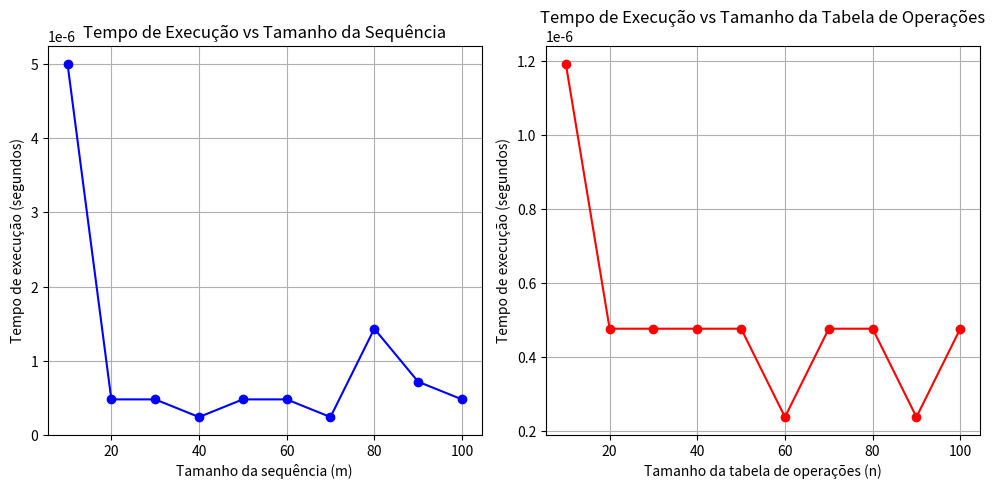

Write the Python code that produced this figure.
import matplotlib.pyplot as plt
import numpy as np
import time

def run_algorithm(n, m):
    # Simular a execução do algoritmo para dados de entrada n e m
    # Esta é uma versão simplificada para medir a complexidade

    # A complexidade de O(m^3 * n^2)
    result = (m ** 3) * (n ** 2)
    return result

# Definir os tamanhos de m e n para os testes
n_values = np.linspace(10, 100, 10, dtype=int)  # Tamanho da tabela de operações
m_values = np.linspace(10, 100, 10, dtype=int)  # Tamanho da sequência

# Medir o tempo de execução para diferentes valores de m e n
times_m = []
for m in m_values:
    start_time = time.time()
    run_algorithm(50, m)  # Fixamos n para 50 e variamos m
    times_m.append(time.time() - start_time)

times_n = []
for n in n_values:
    start_time = time.time()
    run_algorithm(n, 50)  # Fixamos m para 50 e variamos n
    times_n.append(time.time() - start_time)

# Plotar gráficos
plt.figure(figsize=(10, 5))

# Gráfico 1: Tempo de execução vs. Tamanho da sequência (m)
plt.subplot(1, 2, 1)
plt.plot(m_values, times_m, label="Tempo vs m", color="b", marker='o')
plt.xlabel("Tamanho da sequência (m)")
plt.ylabel("Tempo de execução (segundos)")
plt.title("Tempo de Execução vs Tamanho da Sequência")
plt.grid(True)

# Gráfico 2: Tempo de execução vs. Tamanho da tabela de operações (n)
plt.subplot(1, 2, 2)
plt.plot(n_values, times_n, label="Tempo vs n", color="r", marker='o')
plt.xlabel("Tamanho da tabela de operações (n)")
plt.ylabel("Tempo de execução (segundos)")
plt.title("Tempo de Execução vs Tamanho da Tabela de Operações")
plt.grid(True)

# Exibir os gráficos
plt.tight_layout()
plt.show()
